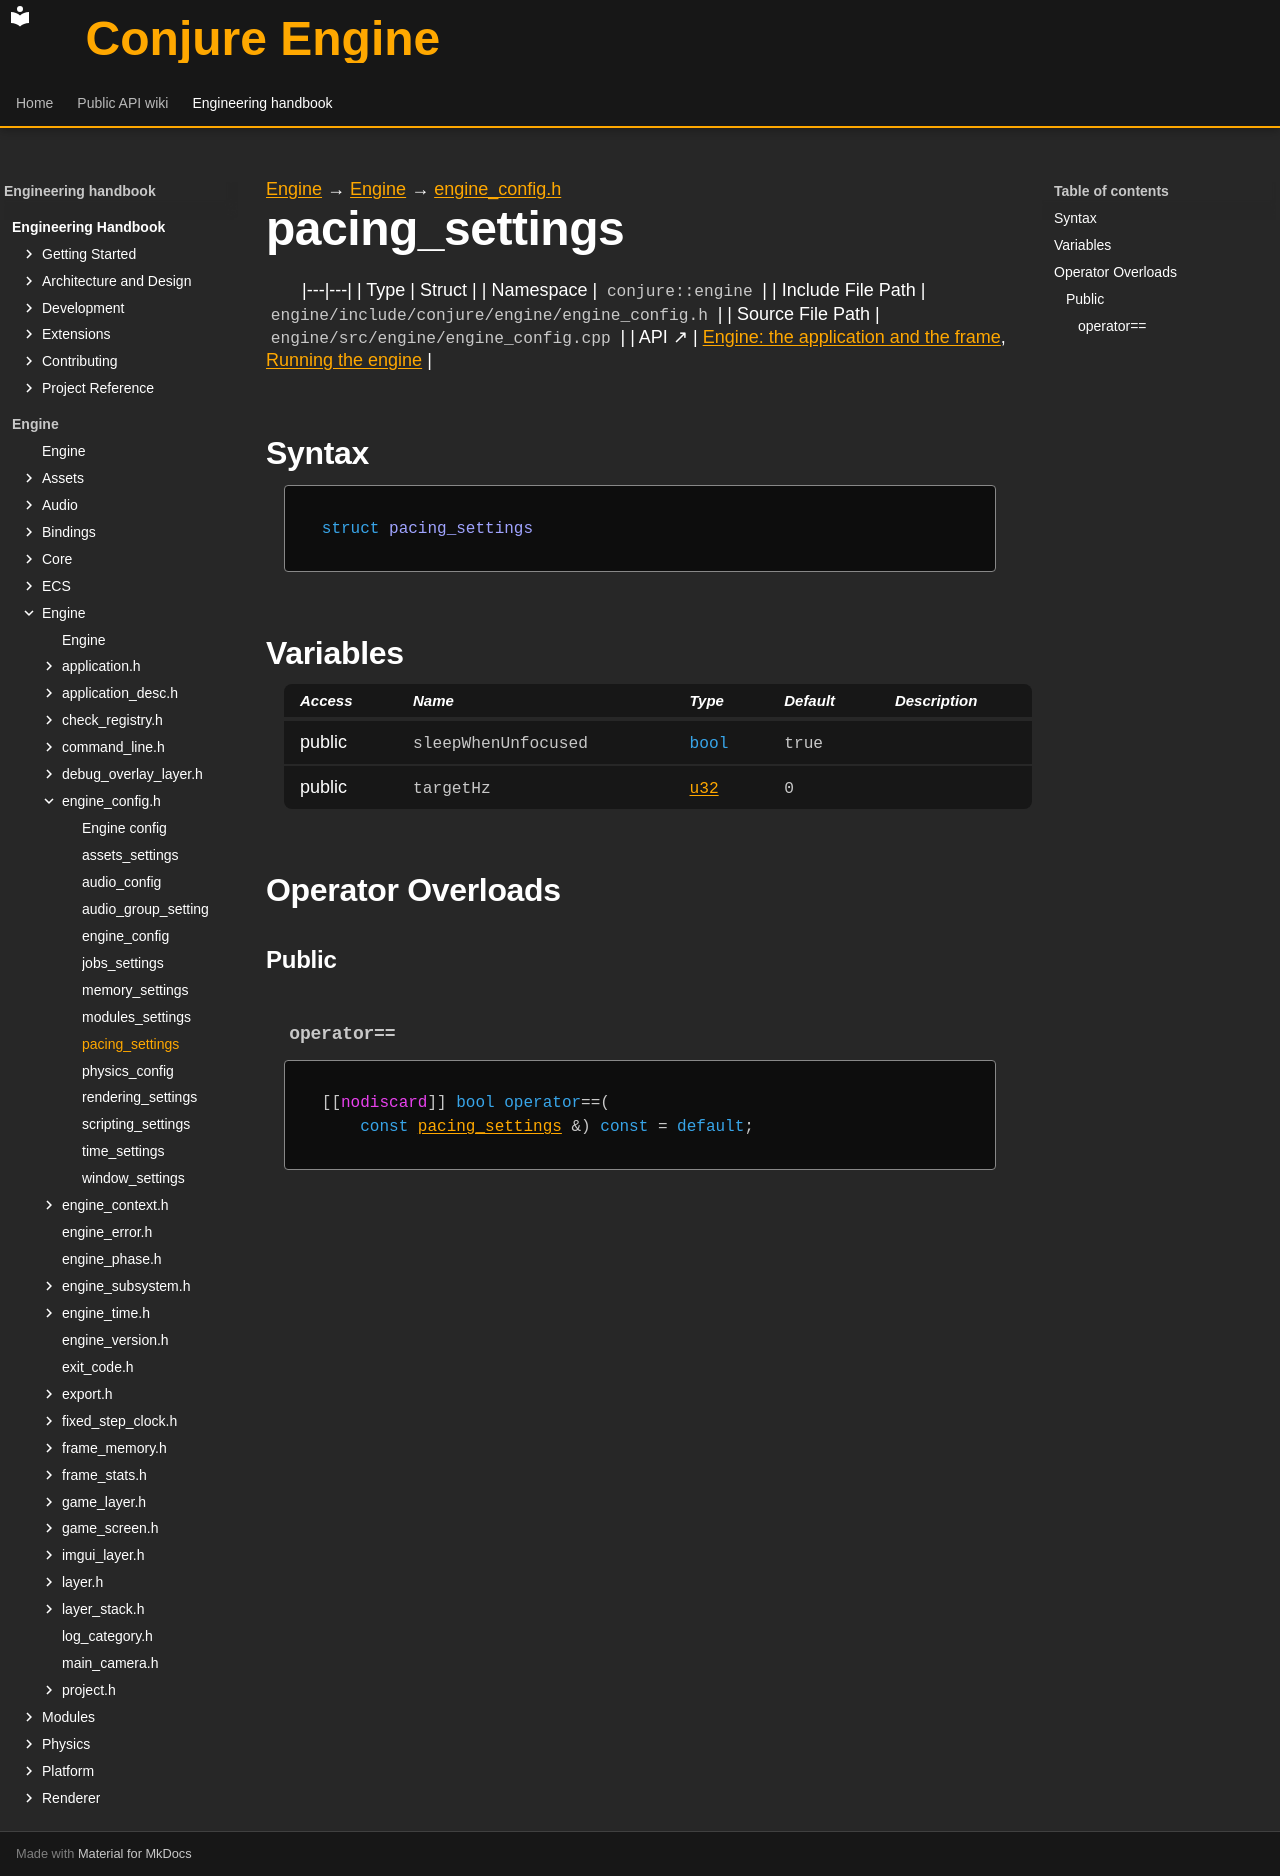

repository: Dozer90/Conjure-Engine · page: handbook/engine/engine/engine-config/pacing-settings.html · generator: mkdocs

---
kind: struct
---

[Engine](../../../engine.md) → [Engine](../../engine.md) → [engine_config.h](../engine-config.md)

# pacing_settings
<!-- doc-template:type -->

|---|---|
| Type | Struct |
| Namespace | `conjure::engine` |
| Include File Path | `engine/include/conjure/engine/engine_config.h` |
| Source File Path | `engine/src/engine/engine_config.cpp` |
| API ↗ | [Engine: the application and the frame](../../../../api/engine/index.md), [Running the engine](../../../../api/engine/running-the-engine.md) |

## Syntax

```cpp
struct pacing_settings
```







## Variables

<table class="variable-table">
<thead><tr><th>Access</th><th>Name</th><th>Type</th><th>Default</th><th>Description</th></tr></thead>
<tbody>
<tr><td>public</td><td><code class="signature">sleep<wbr>When<wbr>Unfocused</code></td><td><code class="signature"><span class="k">bool</span></code></td><td><code class="signature">true</code></td><td></td></tr>
<tr><td>public</td><td><code class="signature">targetHz</code></td><td><code class="signature"><a href="../../core/types.html#symbol-u32">u32</a></code></td><td><code class="signature"><span class="mi">0</span></code></td><td></td></tr>
</tbody>
</table>



## Operator Overloads

### Public

#### `operator==` {#operator-3d--3d}

<div class="function-declaration" id="operator-3d--3d-1"><pre><code>[[<span class="na">nodiscard</span>]] <span class="k">bool</span> <span class="k">operator</span>==(
    <span class="k">const</span> <a href="pacing-settings.html">pacing_settings</a> &amp;) <span class="k">const</span> = <span class="k">default</span>;</code></pre></div>

<!-- doc-content:notes:start -->

<!-- doc-content:notes:end -->

<!-- doc-legacy-anchors:start -->
<a id="constructors"></a>
<a id="destructors"></a>
<a id="functions"></a>
<!-- doc-legacy-anchors:end -->
